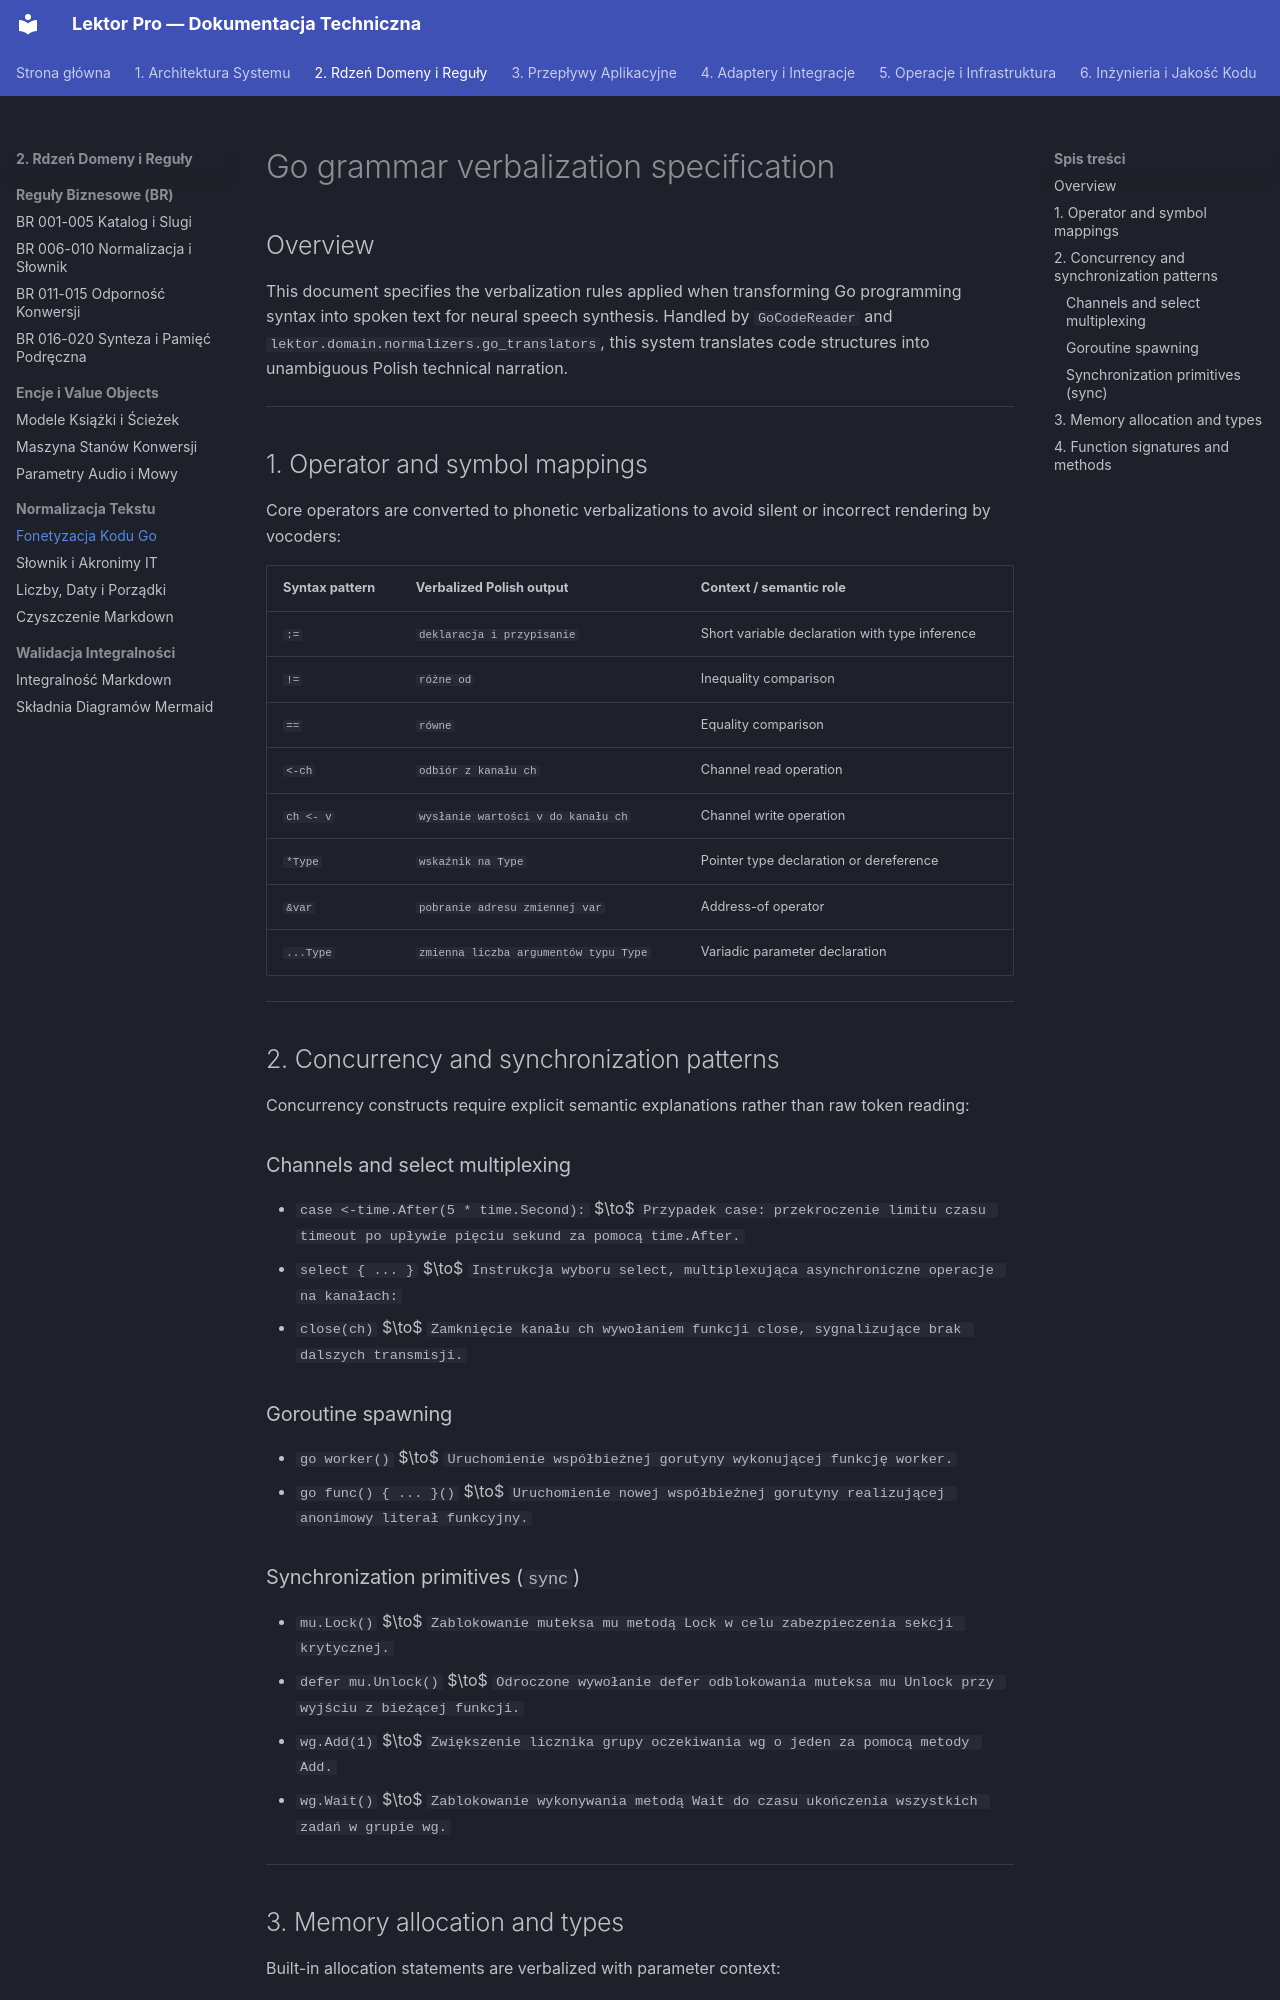

repository: mateusz-kacpura/lektor-pro-book-to-audiobook · page: 02-domain-core/normalization-specs/go-grammar-verbalization/index.html · generator: mkdocs

# Go grammar verbalization specification

## Overview

This document specifies the verbalization rules applied when transforming Go programming syntax into spoken text for neural speech synthesis. Handled by `GoCodeReader` and `lektor.domain.normalizers.go_translators`, this system translates code structures into unambiguous Polish technical narration.

---

## 1. Operator and symbol mappings

Core operators are converted to phonetic verbalizations to avoid silent or incorrect rendering by vocoders:

| Syntax pattern | Verbalized Polish output | Context / semantic role |
| :--- | :--- | :--- |
| `:=` | `deklaracja i przypisanie` | Short variable declaration with type inference |
| `!=` | `różne od` | Inequality comparison |
| `==` | `równe` | Equality comparison |
| `<-ch` | `odbiór z kanału ch` | Channel read operation |
| `ch <- v` | `wysłanie wartości v do kanału ch` | Channel write operation |
| `*Type` | `wskaźnik na Type` | Pointer type declaration or dereference |
| `&var` | `pobranie adresu zmiennej var` | Address-of operator |
| `...Type` | `zmienna liczba argumentów typu Type` | Variadic parameter declaration |

---

## 2. Concurrency and synchronization patterns

Concurrency constructs require explicit semantic explanations rather than raw token reading:

### Channels and select multiplexing
- `case <-time.After(5 * time.Second):` $\to$ `Przypadek case: przekroczenie limitu czasu timeout po upływie pięciu sekund za pomocą time.After.`
- `select { ... }` $\to$ `Instrukcja wyboru select, multiplexująca asynchroniczne operacje na kanałach:`
- `close(ch)` $\to$ `Zamknięcie kanału ch wywołaniem funkcji close, sygnalizujące brak dalszych transmisji.`

### Goroutine spawning
- `go worker()` $\to$ `Uruchomienie współbieżnej gorutyny wykonującej funkcję worker.`
- `go func() { ... }()` $\to$ `Uruchomienie nowej współbieżnej gorutyny realizującej anonimowy literał funkcyjny.`

### Synchronization primitives (`sync`)
- `mu.Lock()` $\to$ `Zablokowanie muteksa mu metodą Lock w celu zabezpieczenia sekcji krytycznej.`
- `defer mu.Unlock()` $\to$ `Odroczone wywołanie defer odblokowania muteksa mu Unlock przy wyjściu z bieżącej funkcji.`
- `wg.Add(1)` $\to$ `Zwiększenie licznika grupy oczekiwania wg o jeden za pomocą metody Add.`
- `wg.Wait()` $\to$ `Zablokowanie wykonywania metodą Wait do czasu ukończenia wszystkich zadań w grupie wg.`

---
